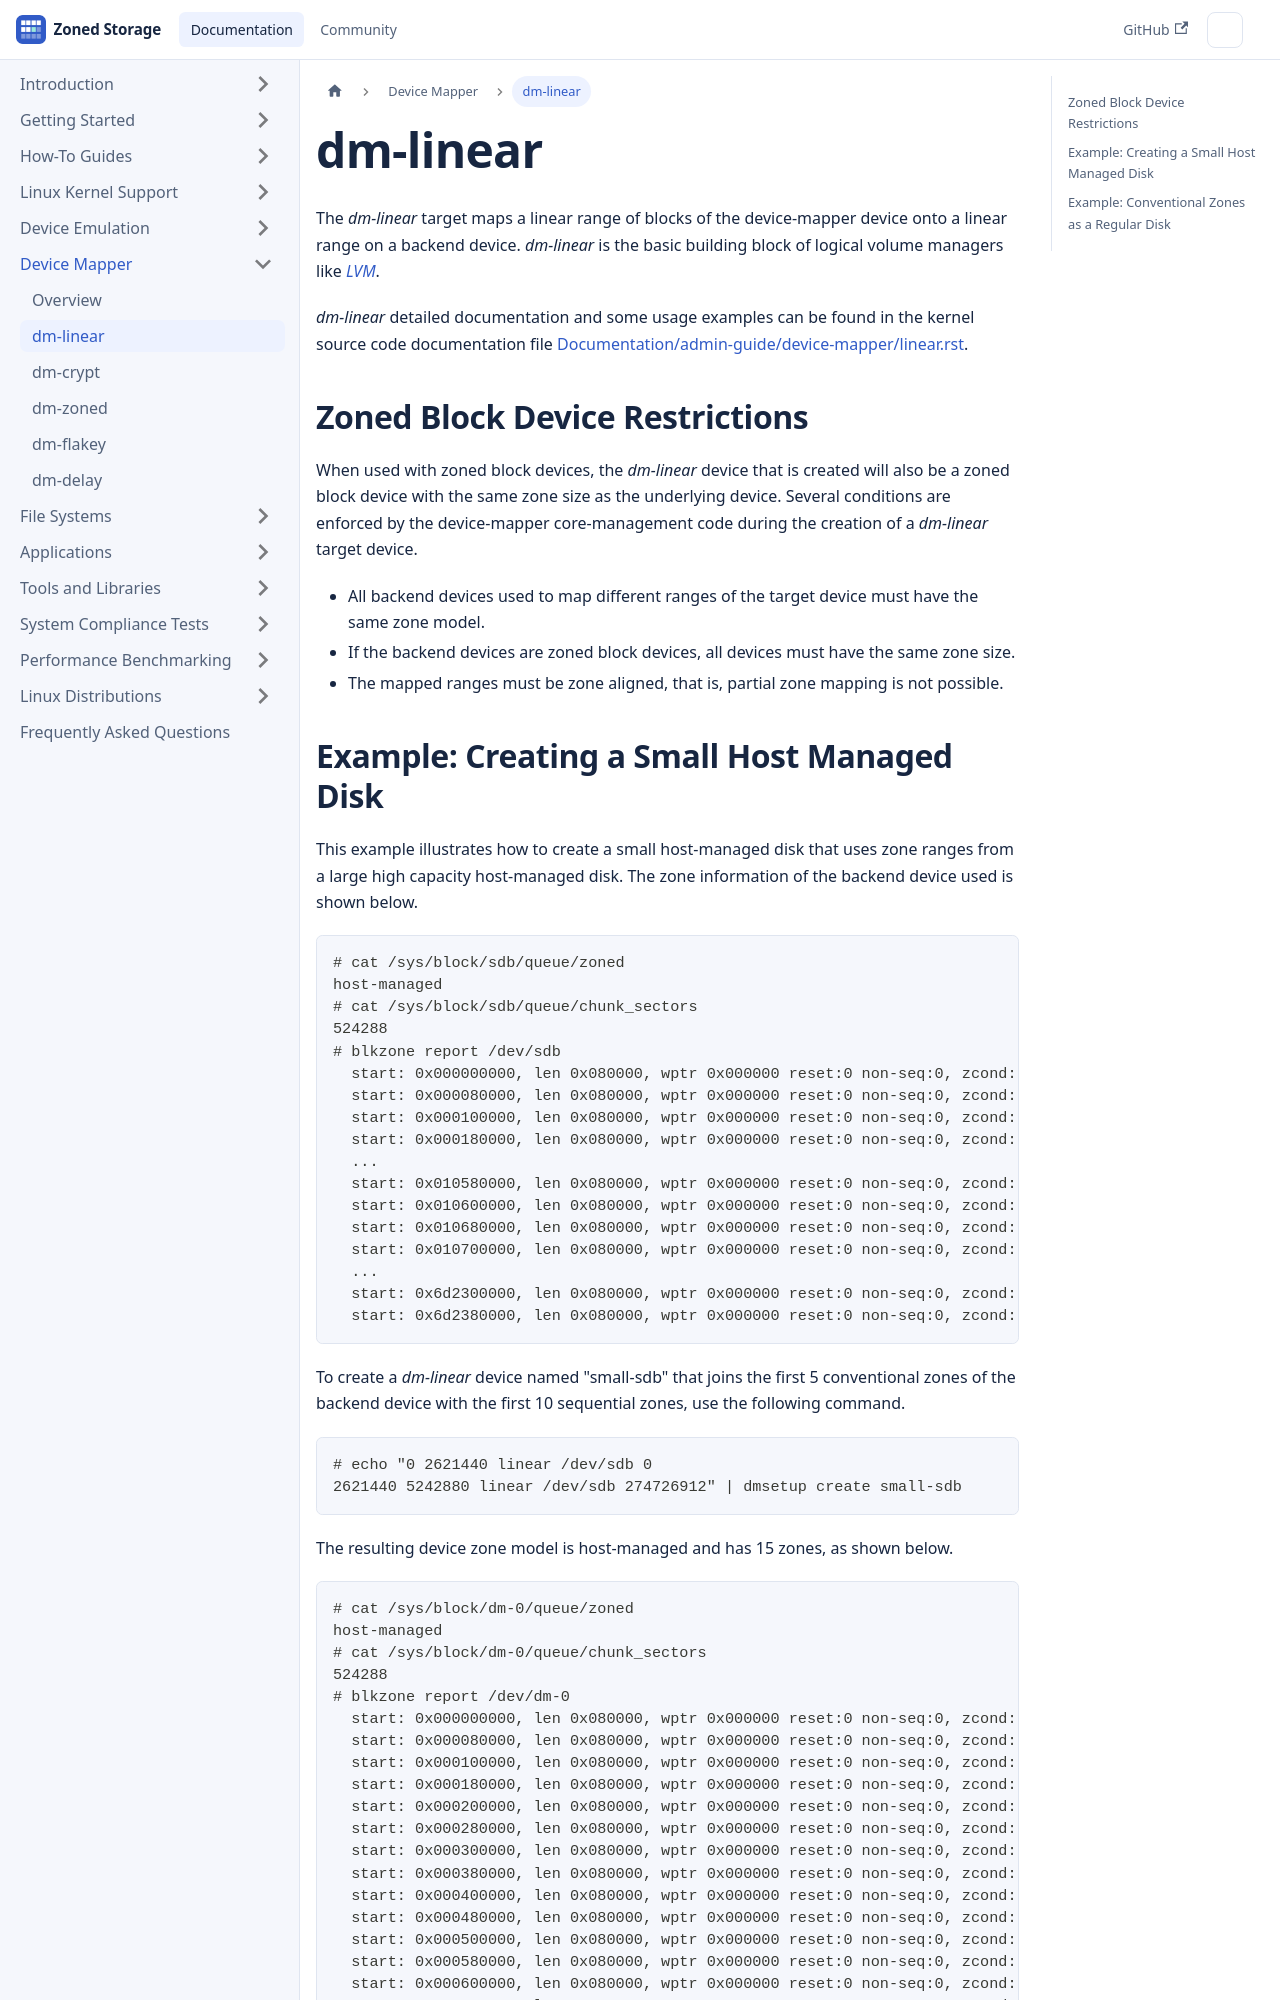

repository: westerndigitalcorporation/zonedstorage.io · page: docs/device-mapper/dm-linear.html · generator: docusaurus

---
id: dm-linear
title: dm-linear
sidebar_label: dm-linear
---

# dm-linear

The *dm-linear* target maps a linear range of blocks of the device-mapper device
onto a linear range on a backend device. *dm-linear* is the basic building
block of logical volume managers like <a href="http://www.sourceware.org/lvm2/"
target="_blank">*LVM*</a>.

*dm-linear* detailed documentation and some usage examples can be found in the
kernel source code documentation file
<a href="https://github.com/torvalds/linux/blob/master/Documentation/admin-guide/device-mapper/linear.rst"
target="_blank">Documentation/admin-guide/device-mapper/linear.rst</a>.

## Zoned Block Device Restrictions

When used with zoned block devices, the *dm-linear* device that is created will
also be a zoned block device with the same zone size as the underlying device.
Several conditions are enforced by the device-mapper core-management code
during the creation of a *dm-linear* target device.

* All backend devices used to map different ranges of the target device must
  have the same zone model.
* If the backend devices are zoned block devices, all devices must have the same
  zone size.
* The mapped ranges must be zone aligned, that is, partial zone mapping is not
  possible.
